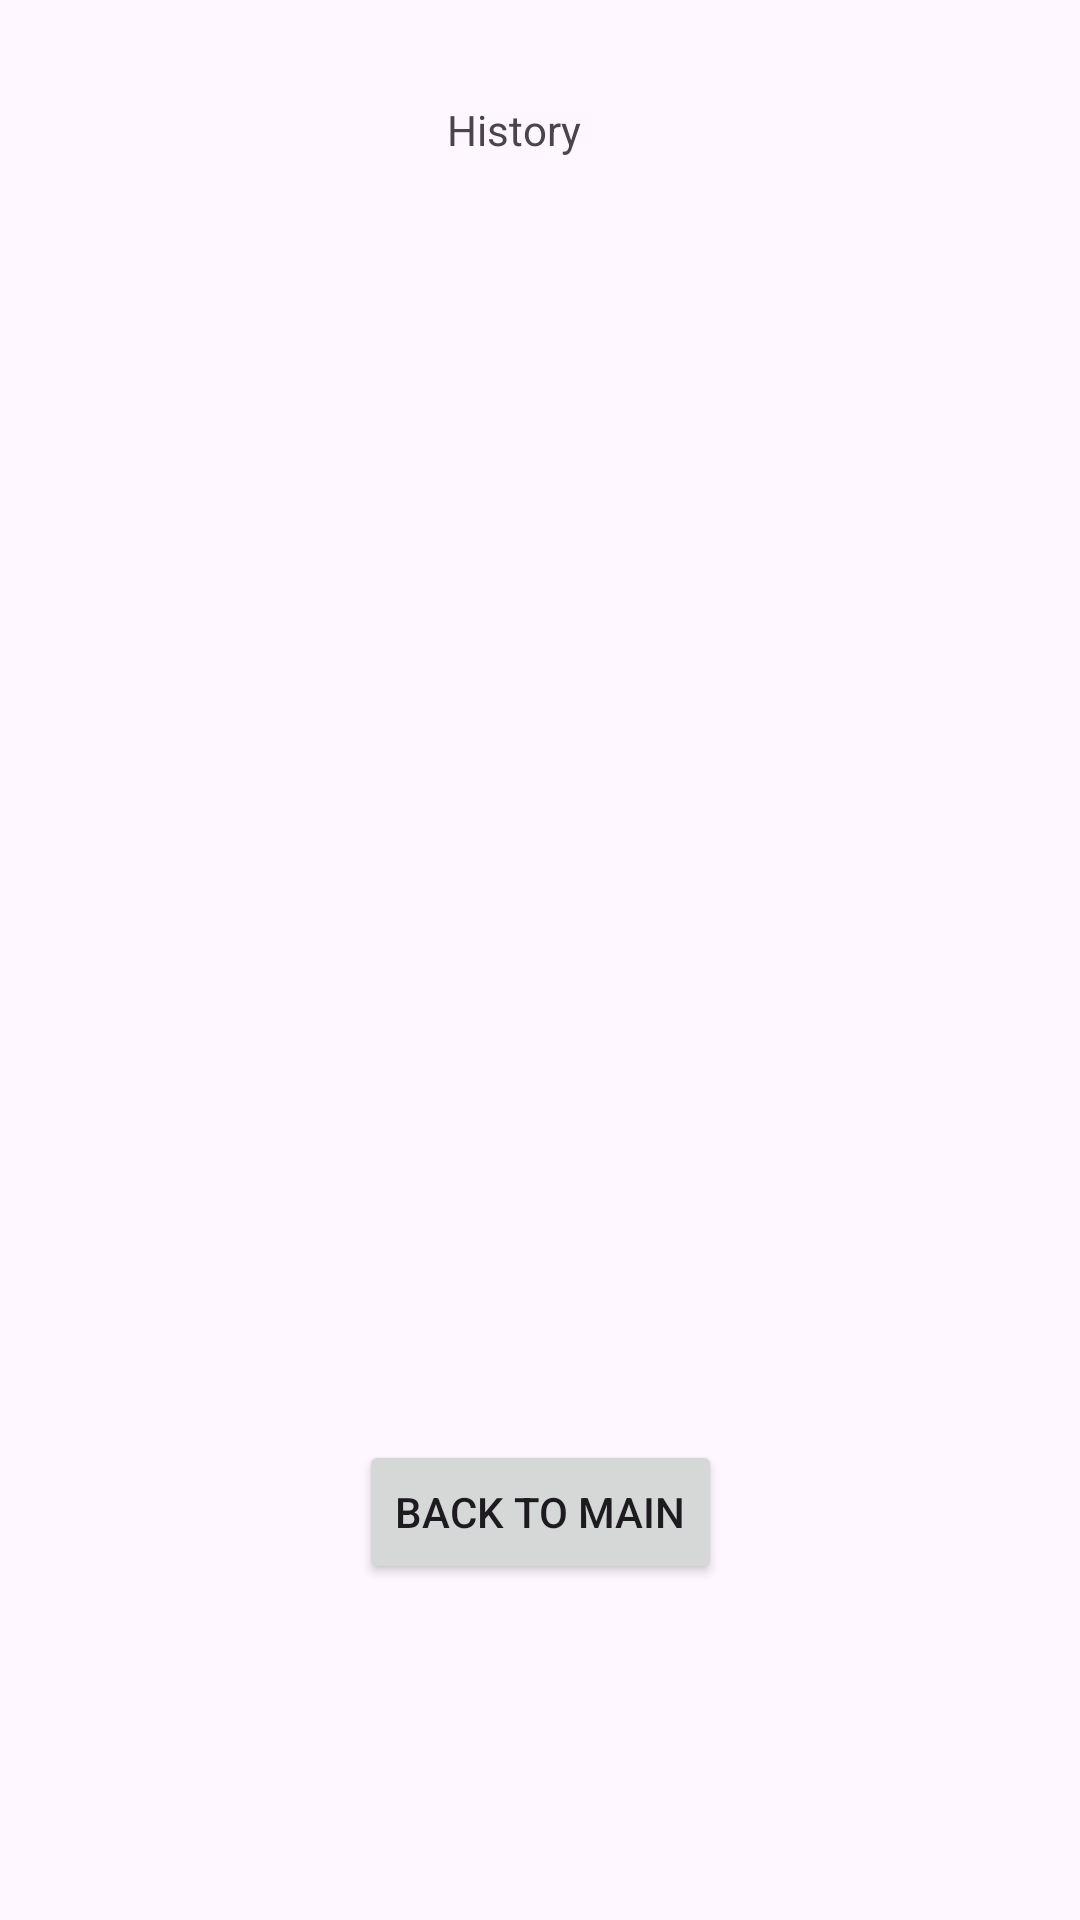

Android layout source for this screen:
<!-- AndroidManifest.xml: application theme Theme.AllesFlauschig -->
<!-- res/layout/activity_history.xml -->
<?xml version="1.0" encoding="utf-8"?>
<androidx.constraintlayout.widget.ConstraintLayout xmlns:android="http://schemas.android.com/apk/res/android"
    xmlns:app="http://schemas.android.com/apk/res-auto"
    xmlns:tools="http://schemas.android.com/tools"
    android:layout_width="match_parent"
    android:layout_height="match_parent"
    tools:context=".HistoryActivity">

    <TextView
        android:layout_width="wrap_content"
        android:layout_height="wrap_content"
        android:text="History"
        app:layout_constraintBottom_toBottomOf="parent"
        app:layout_constraintEnd_toEndOf="parent"
        app:layout_constraintHorizontal_bias="0.473"
        app:layout_constraintStart_toStartOf="parent"
        app:layout_constraintTop_toTopOf="parent"
        app:layout_constraintVertical_bias="0.054" />

    <TextView
        android:layout_width="300dp"
        android:layout_height="400dp"
        android:id="@+id/text_history"
        android:text=""
        app:layout_constraintBottom_toBottomOf="parent"
        app:layout_constraintEnd_toEndOf="parent"
        app:layout_constraintHorizontal_bias="0.495"
        app:layout_constraintStart_toStartOf="parent"
        app:layout_constraintTop_toTopOf="parent"
        app:layout_constraintVertical_bias="0.232"
        android:scrollbars="vertical"/>

    <Button
        android:layout_width="wrap_content"
        android:layout_height="wrap_content"
        android:id="@+id/button_backToMain"
        android:layout_marginBottom="112dp"
        android:layout_marginEnd="8dp"
        android:layout_marginStart="8dp"
        android:text="Back to main"
        app:layout_constraintBottom_toBottomOf="parent"
        app:layout_constraintEnd_toEndOf="parent"
        app:layout_constraintStart_toStartOf="parent" />

</androidx.constraintlayout.widget.ConstraintLayout>
<!-- resources referenced by this layout -->
<resources>
  <style name="Theme.AllesFlauschig" parent="Base.Theme.AllesFlauschig" />
  <style name="Base.Theme.AllesFlauschig" parent="Theme.Material3.DayNight.NoActionBar">
          
          
      </style>
</resources>
